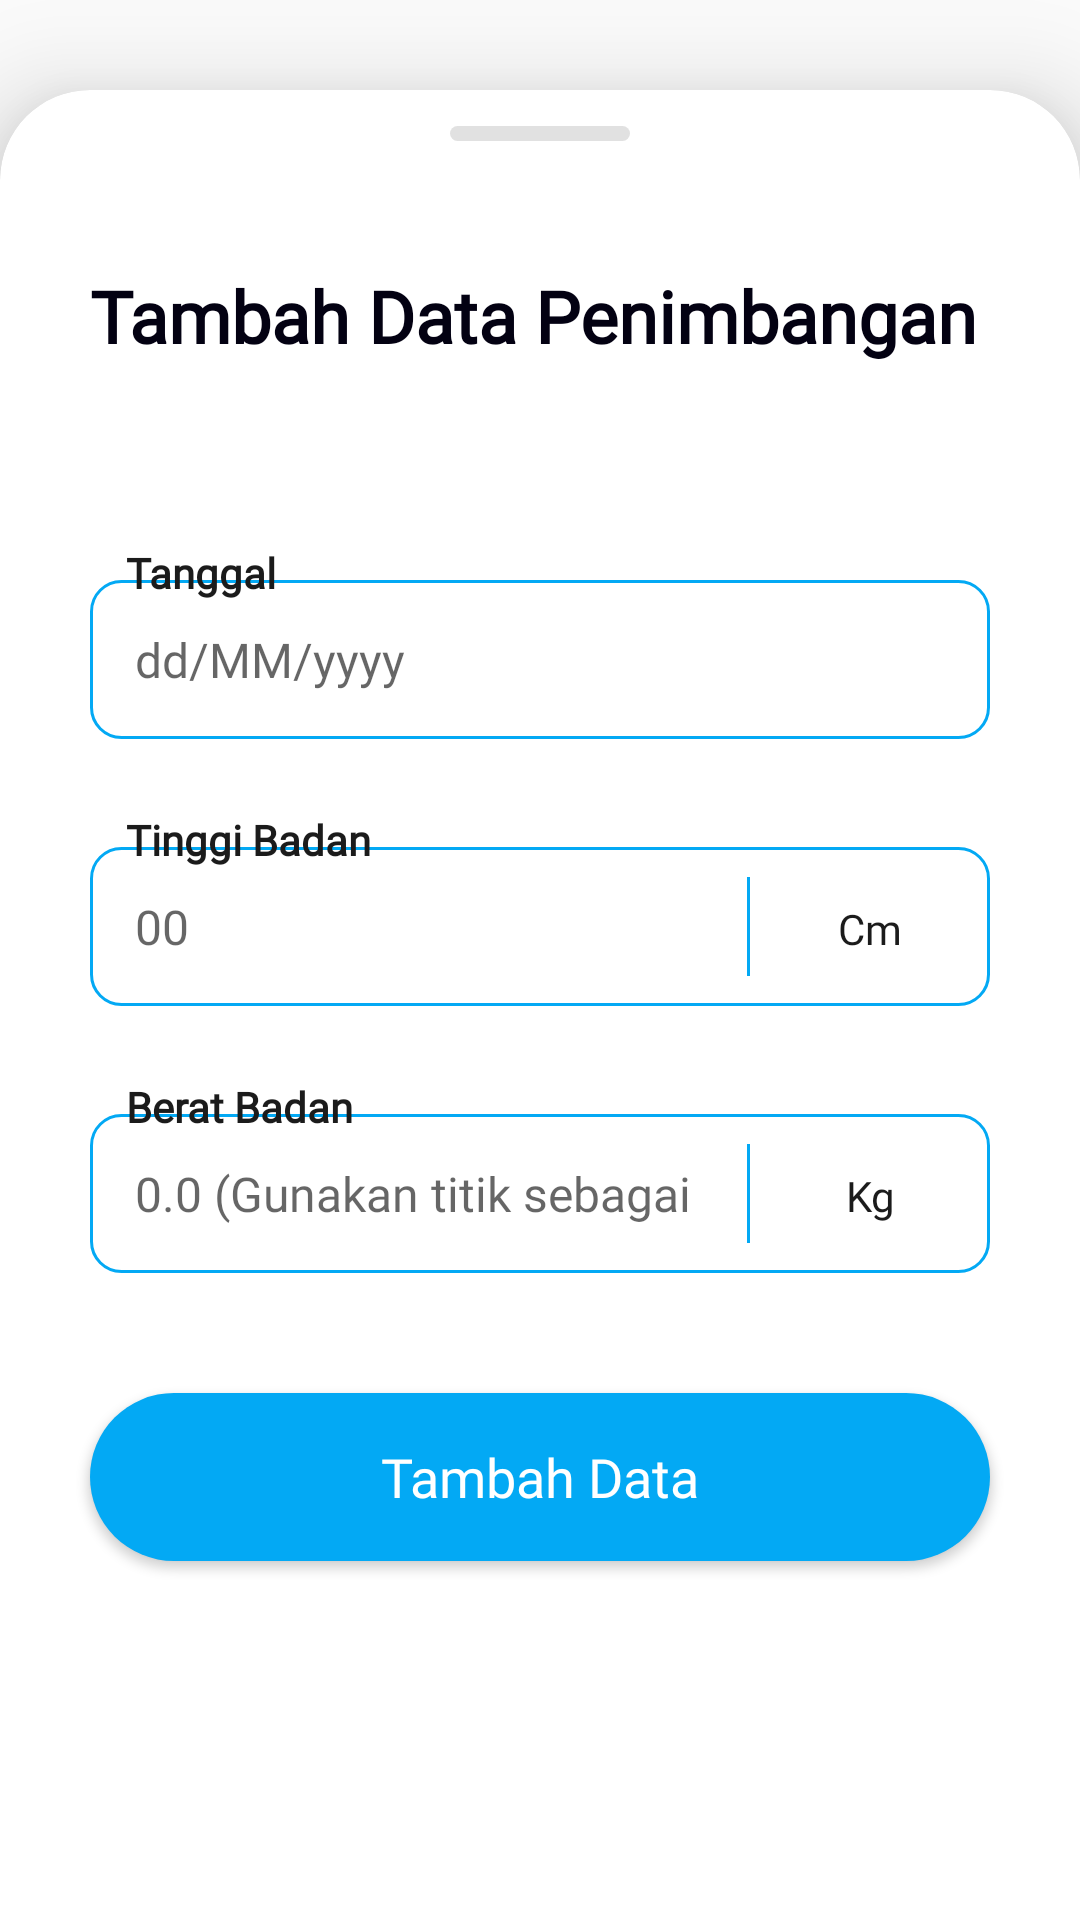

Write the Android layout XML for this screen, with the resource values it uses.
<!-- AndroidManifest.xml: application theme Theme.Postari -->
<!-- res/layout/fragment_penimbangan.xml -->
<?xml version="1.0" encoding="utf-8"?>
<androidx.constraintlayout.widget.ConstraintLayout xmlns:android="http://schemas.android.com/apk/res/android"
    xmlns:app="http://schemas.android.com/apk/res-auto"
    android:id="@+id/bottom_sheet"
    android:layout_width="match_parent"
    android:layout_height="match_parent"
    android:background="#00000000"
    app:behavior_hideable="true"
    app:layout_behavior="@string/view_pager_bottom_sheet_behavior">

    <LinearLayout
        android:layout_width="match_parent"
        android:layout_height="match_parent">

        <androidx.cardview.widget.CardView
            android:layout_width="match_parent"
            android:layout_height="match_parent"
            android:layout_marginBottom="-30dp"
            android:layout_marginTop="30dp"
            app:cardCornerRadius="30dp"
            app:cardElevation="20dp">

            <LinearLayout
                android:layout_width="match_parent"
                android:layout_height="match_parent"
                android:orientation="vertical">

                <LinearLayout
                    android:layout_width="60dp"
                    android:layout_height="5dp"
                    android:layout_gravity="center"
                    android:layout_margin="12dp"
                    android:background="@drawable/slide_indicator" />

                <ScrollView
                    android:layout_width="match_parent"
                    android:layout_height="match_parent"
                    android:nestedScrollingEnabled="true">
                    <LinearLayout
                        android:layout_width="match_parent"
                        android:layout_height="wrap_content"
                        android:orientation="vertical"
                        android:paddingBottom="60dp">
                        <TextView
                            android:id="@+id/title"
                            android:layout_width="match_parent"
                            android:layout_height="wrap_content"
                            android:layout_marginHorizontal="30dp"
                            android:layout_marginTop="30dp"
                            android:fontFamily="@font/mitr_regular"
                            android:text="Tambah Data Penimbangan"
                            android:textColor="#030112"
                            android:textSize="24sp"
                            android:textStyle="bold" />
                        <RelativeLayout
                            android:layout_width="match_parent"
                            android:layout_height="65dp"
                            android:layout_marginHorizontal="30dp"
                            android:layout_marginTop="60dp">

                            <EditText
                                android:id="@+id/date"
                                android:layout_width="match_parent"
                                android:layout_height="match_parent"
                                android:layout_marginTop="12dp"
                                android:background="@drawable/layouting"
                                android:editable="false"
                                android:fontFamily="@font/mitr_regular"
                                android:hint="dd/MM/yyyy"
                                android:textSize="16sp" />

                            <TextView
                                android:layout_width="wrap_content"
                                android:layout_height="wrap_content"
                                android:layout_marginLeft="12dp"
                                android:background="@drawable/background_label"
                                android:fontFamily="@font/mitr_regular"
                                android:text="Tanggal"
                                android:textColor="#1b1b1b"
                                android:textSize="14sp"
                                android:textStyle="bold" />
                        </RelativeLayout>
                        <RelativeLayout
                            android:layout_width="match_parent"
                            android:layout_height="65dp"
                            android:layout_marginHorizontal="30dp"
                            android:layout_marginTop="24dp">
                            <LinearLayout
                                android:layout_width="match_parent"
                                android:layout_height="match_parent"
                                android:background="@drawable/layouting"
                                android:layout_marginTop="12dp"
                                android:orientation="horizontal">
                                <EditText
                                    android:id="@+id/tall"
                                    android:layout_width="0dp"
                                    android:layout_height="match_parent"
                                    android:fontFamily="@font/mitr_regular"
                                    android:inputType="number"
                                    android:hint="00"
                                    android:textSize="16sp"
                                    android:background="#00000000"
                                    android:layout_weight="1"/>
                                <LinearLayout
                                    android:layout_width="1dp"
                                    android:layout_height="match_parent"
                                    android:background="#03A9F4"
                                    android:layout_marginHorizontal="15dp"/>
                                <TextView
                                    android:layout_width="50dp"
                                    android:layout_height="wrap_content"
                                    android:fontFamily="@font/mitr_regular"
                                    android:text="Cm"
                                    android:textColor="#1b1b1b"
                                    android:textSize="14sp"
                                    android:gravity="center"/>
                            </LinearLayout>
                            <TextView
                                android:layout_width="wrap_content"
                                android:layout_height="wrap_content"
                                android:layout_marginLeft="12dp"
                                android:background="@drawable/background_label"
                                android:fontFamily="@font/mitr_regular"
                                android:text="Tinggi Badan"
                                android:textColor="#1b1b1b"
                                android:textSize="14sp"
                                android:textStyle="bold" />
                        </RelativeLayout>

                        <RelativeLayout
                            android:layout_width="match_parent"
                            android:layout_height="65dp"
                            android:layout_marginHorizontal="30dp"
                            android:layout_marginTop="24dp">
                            <LinearLayout
                                android:layout_width="match_parent"
                                android:layout_height="match_parent"
                                android:background="@drawable/layouting"
                                android:layout_marginTop="12dp"
                                android:orientation="horizontal">
                                <EditText
                                    android:id="@+id/weight"
                                    android:layout_width="0dp"
                                    android:layout_height="match_parent"
                                    android:fontFamily="@font/mitr_regular"
                                    android:inputType="numberDecimal"
                                    android:hint="0.0 (Gunakan titik sebagai koma)"
                                    android:textSize="16sp"
                                    android:background="#00000000"
                                    android:layout_weight="1"/>
                                <LinearLayout
                                    android:layout_width="1dp"
                                    android:layout_height="match_parent"
                                    android:background="#03A9F4"
                                    android:layout_marginHorizontal="15dp"/>
                                <TextView
                                    android:layout_width="50dp"
                                    android:layout_height="wrap_content"
                                    android:fontFamily="@font/mitr_regular"
                                    android:text="Kg"
                                    android:textColor="#1b1b1b"
                                    android:textSize="14sp"
                                    android:gravity="center"/>
                            </LinearLayout>
                            <TextView
                                android:layout_width="wrap_content"
                                android:layout_height="wrap_content"
                                android:layout_marginLeft="12dp"
                                android:background="@drawable/background_label"
                                android:fontFamily="@font/mitr_regular"
                                android:text="Berat Badan"
                                android:textColor="#1b1b1b"
                                android:textSize="14sp"
                                android:textStyle="bold" />
                        </RelativeLayout>

                        <Button
                            android:id="@+id/btn_add"
                            android:layout_width="match_parent"
                            android:layout_height="56dp"
                            android:layout_marginTop="40dp"
                            android:layout_marginBottom="10dp"
                            android:layout_marginHorizontal="30dp"
                            android:background="@drawable/button_background"
                            android:text="Tambah Data"
                            android:textAllCaps="false"
                            android:textColor="#ffffff"
                            android:fontFamily="@font/mitr_regular"
                            android:textSize="18sp"/>
                    </LinearLayout>
                </ScrollView>
            </LinearLayout>
        </androidx.cardview.widget.CardView>
    </LinearLayout>
</androidx.constraintlayout.widget.ConstraintLayout>
<!-- resources referenced by this layout -->
<resources>
  <!-- drawable button_background (drawable) -->
  <?xml version="1.0" encoding="utf-8"?>
  <shape xmlns:android="http://schemas.android.com/apk/res/android" >
      <solid android:color="#03A9F4" />
  
      <corners android:radius="100dp" />
  </shape>
  <!-- drawable layouting (drawable) -->
  <?xml version="1.0" encoding="utf-8"?>
  <shape xmlns:android="http://schemas.android.com/apk/res/android">
      <corners
          android:radius="10dp"
          />
      <solid
          android:color="#ffffff"
          />
      <padding
          android:top="10dp"
          android:right="15dp"
          android:bottom="10dp"
          android:left="15dp"/>
      <stroke
          android:width="1dp"
          android:color="#03A9F4"/>
  </shape>
  <!-- drawable slide_indicator (drawable) -->
  <?xml version="1.0" encoding="utf-8"?>
  <shape xmlns:android="http://schemas.android.com/apk/res/android" >
      <solid android:color="#36727272" />
  
      <corners android:radius="25dp" />
      <padding
          android:left="10dp"
          android:right="10dp" />
  
  </shape>
  <style name="Theme.Postari" parent="Theme.AppCompat.Light.NoActionBar">
          
          <item name="colorPrimary">@color/purple_500</item>
          <item name="colorPrimaryVariant">#DADADA</item>
          <item name="colorOnPrimary">@color/white</item>
          
          <item name="colorSecondary">@color/teal_200</item>
          <item name="colorSecondaryVariant">@color/teal_700</item>
          <item name="colorOnSecondary">@color/black</item>
          
          <item name="android:statusBarColor" tools:targetApi="l">?attr/colorPrimaryVariant</item>
          
      </style>
  <!-- not gathered from this repository: default colours our renderer supplied (Android Studio template values) -->
  <color name="purple_500">#FF6200EE</color>
  <color name="teal_200">#FF03DAC5</color>
  <color name="teal_700">#FF018786</color>
  <color name="black">#FF000000</color>
  <color name="white">#FFFFFFFF</color>
</resources>
